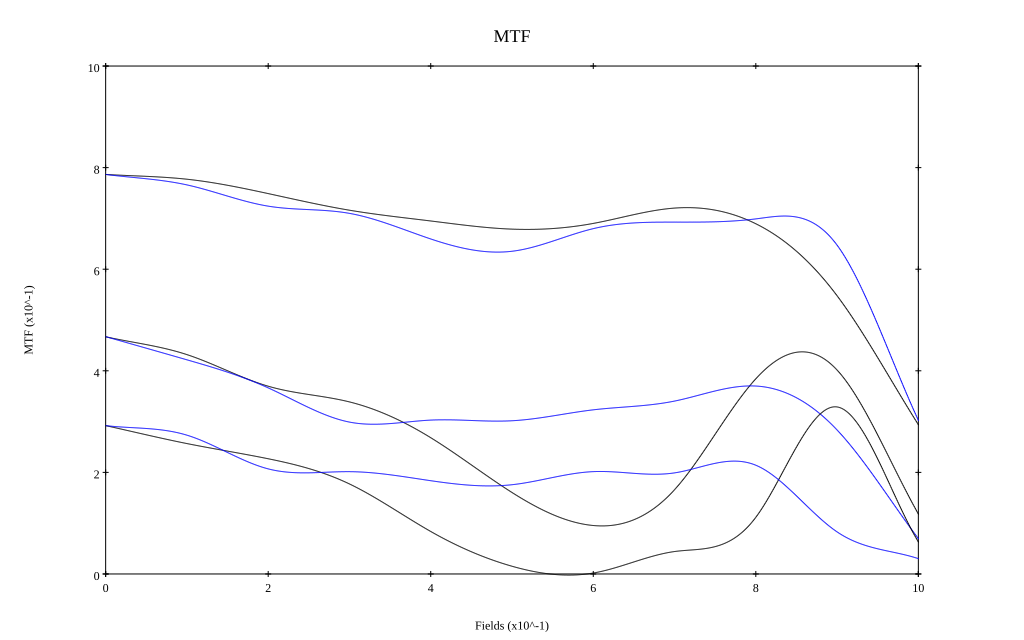

Data behind this chart, as committed beside it:
, 0, 0.1, 0.2, 0.3, 0.4, 0.5, 0.6, 0.7, 0.8, 0.9, 1
10 sag, 0.787, 0.777, 0.749, 0.716, 0.695, 0.679, 0.69, 0.72, 0.689, 0.548, 0.294
10 tan, 0.787, 0.766, 0.724, 0.71, 0.66, 0.635, 0.68, 0.693, 0.699, 0.647, 0.303
30 sag, 0.467, 0.432, 0.37, 0.339, 0.268, 0.16, 0.095, 0.166, 0.384, 0.401, 0.118
30 tan, 0.467, 0.422, 0.366, 0.299, 0.303, 0.302, 0.323, 0.34, 0.37, 0.283, 0.069
50 sag, 0.292, 0.257, 0.227, 0.177, 0.084, 0.015, 0.002, 0.044, 0.112, 0.329, 0.063
50 tan, 0.292, 0.273, 0.207, 0.201, 0.184, 0.176, 0.201, 0.199, 0.214, 0.083, 0.03
